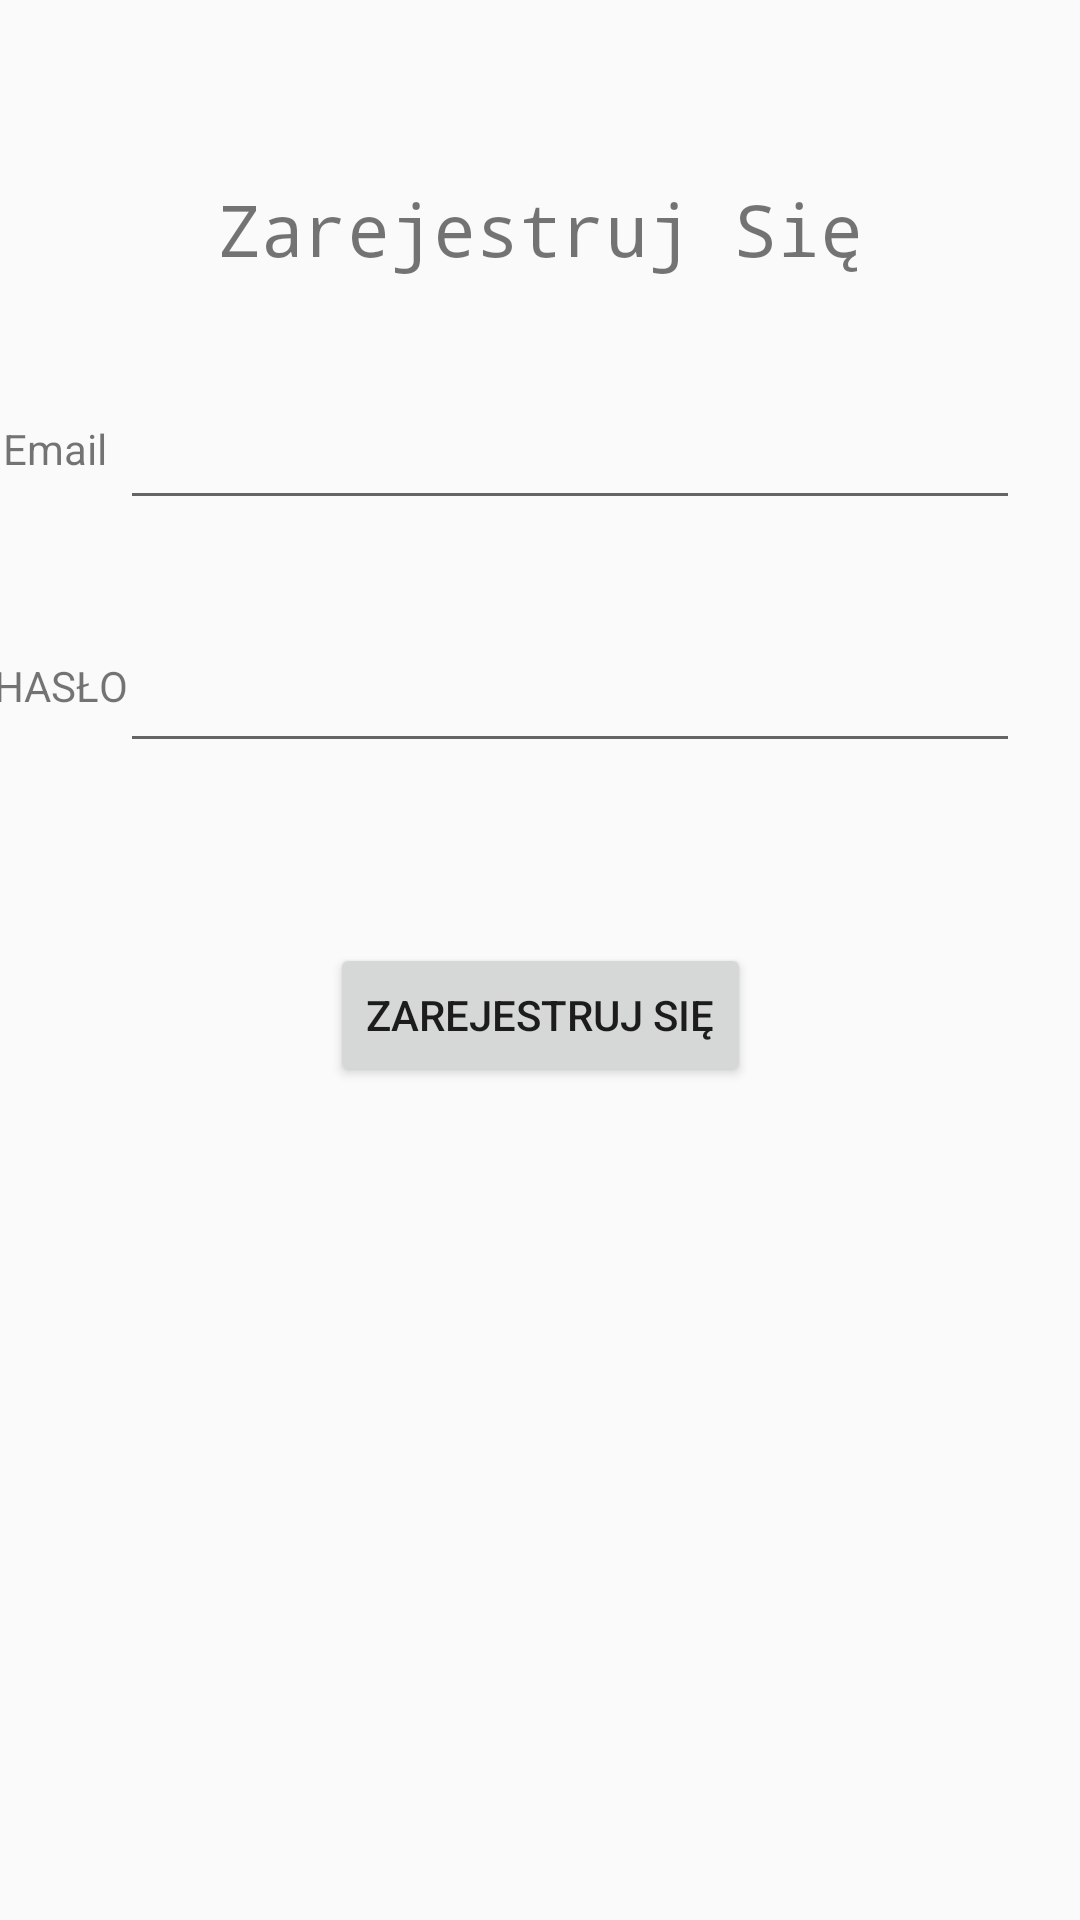

Android layout source for this screen:
<!-- AndroidManifest.xml: application theme AppTheme -->
<!-- res/layout/activity_register_new_user.xml -->
<?xml version="1.0" encoding="utf-8"?>
<androidx.constraintlayout.widget.ConstraintLayout xmlns:android="http://schemas.android.com/apk/res/android"
    xmlns:app="http://schemas.android.com/apk/res-auto"
    xmlns:tools="http://schemas.android.com/tools"
    android:layout_width="match_parent"
    android:layout_height="match_parent"
    tools:context=".RegisterNewUserActivity">

    <TextView
        android:id="@+id/textView7"
        android:layout_width="wrap_content"
        android:layout_height="wrap_content"
        android:layout_marginTop="60dp"
        android:fontFamily="monospace"
        android:text="@string/zarejestruj_si"
        android:textSize="24sp"
        app:layout_constraintEnd_toEndOf="parent"
        app:layout_constraintStart_toStartOf="parent"
        app:layout_constraintTop_toTopOf="parent" />

    <TextView
        android:id="@+id/textView8"
        android:layout_width="wrap_content"
        android:layout_height="wrap_content"
        android:layout_marginTop="60dp"
        android:text="HASŁO"
        app:layout_constraintEnd_toStartOf="@+id/passwordTextViewR"
        app:layout_constraintStart_toStartOf="parent"
        app:layout_constraintTop_toBottomOf="@+id/textView9" />

    <EditText
        android:id="@+id/passwordTextViewR"
        android:layout_width="300dp"
        android:layout_height="41dp"
        android:layout_marginTop="40dp"
        android:layout_marginEnd="20dp"
        android:ems="10"
        android:inputType="textPassword"
        app:layout_constraintEnd_toEndOf="parent"
        app:layout_constraintTop_toBottomOf="@+id/emailTextViewR" />

    <Button
        android:id="@+id/RegisterButtonR"
        android:layout_width="wrap_content"
        android:layout_height="wrap_content"
        android:layout_marginTop="60dp"
        android:onClick="registerButtonPressed"
        android:text="Zarejestruj się"
        app:layout_constraintEnd_toEndOf="parent"
        app:layout_constraintStart_toStartOf="parent"
        app:layout_constraintTop_toBottomOf="@+id/passwordTextViewR" />

    <EditText
        android:id="@+id/emailTextViewR"
        android:layout_width="300dp"
        android:layout_height="41dp"
        android:layout_marginTop="40dp"
        android:layout_marginEnd="20dp"
        android:ems="10"
        android:inputType="textEmailAddress"
        app:layout_constraintEnd_toEndOf="parent"
        app:layout_constraintTop_toBottomOf="@+id/textView7" />

    <TextView
        android:id="@+id/textView9"
        android:layout_width="wrap_content"
        android:layout_height="wrap_content"
        android:layout_marginTop="140dp"
        android:text="Email "
        app:layout_constraintEnd_toStartOf="@+id/emailTextViewR"
        app:layout_constraintStart_toStartOf="parent"
        app:layout_constraintTop_toTopOf="parent" />
</androidx.constraintlayout.widget.ConstraintLayout>
<!-- resources referenced by this layout -->
<resources>
  <string name="zarejestruj_si">Zarejestruj Się</string>
  <style name="AppTheme" parent="Theme.AppCompat.Light.NoActionBar">
  
          <item name="android:windowNoTitle">true</item>
          <item name="android:windowContentOverlay">@null</item>
          
          <item name="colorPrimary">@color/colorPrimary</item>
          <item name="colorPrimaryDark">@color/colorPrimaryDark</item>
          <item name="colorAccent">@color/colorAccent</item>
      </style>
  <!-- not gathered from this repository: default colours our renderer supplied (Android Studio template values) -->
  <color name="colorPrimary">#FF6200EE</color>
  <color name="colorPrimaryDark">#FF3700B3</color>
  <color name="colorAccent">#FF03DAC5</color>
</resources>
